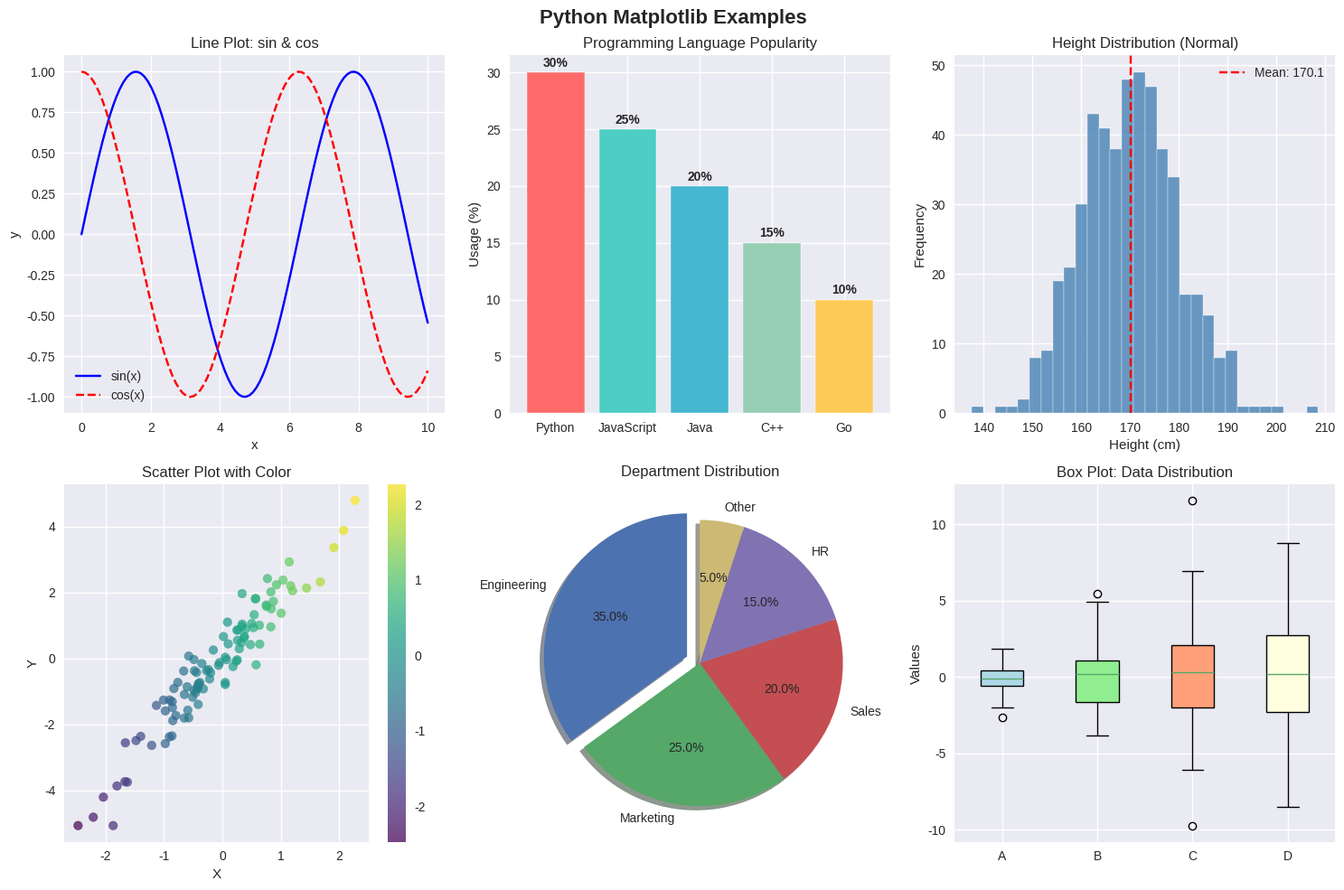
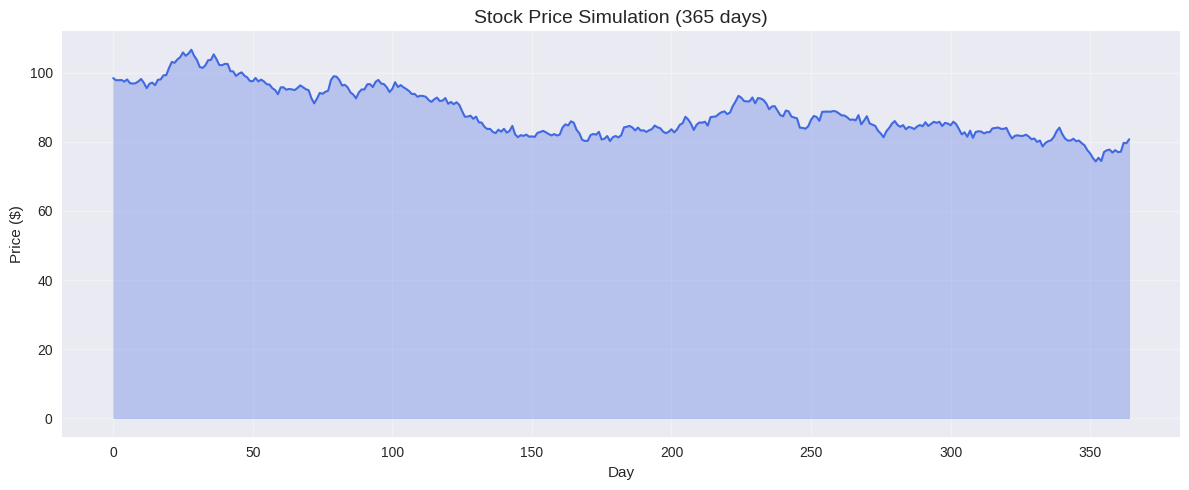

These figures' Python source, in order:
# Chapter 43: Matplotlib for Data Visualization
# 12 Hours Python Masterclass in Tamil - Data Engineering (Gowtham)
# Video: https://youtu.be/HAxm8n9QY50 | Timestamp: 10:12:15
# ============================================

try:
    import matplotlib
    matplotlib.use("Agg")  # Non-interactive backend for script
    import matplotlib.pyplot as plt
    import numpy as np
    HAS_MATPLOTLIB = True
except ImportError:
    HAS_MATPLOTLIB = False
    print("matplotlib not installed. Run: pip install matplotlib")

if HAS_MATPLOTLIB:
    import numpy as np
    
    # Use a built-in style
    plt.style.use("seaborn-v0_8")
    
    # -----------------------------------------------
    # SECTION 1: Line Plot
    # -----------------------------------------------
    
    fig, axes = plt.subplots(2, 3, figsize=(15, 10))
    fig.suptitle("Python Matplotlib Examples", fontsize=16, fontweight="bold")
    
    # Line plot
    x = np.linspace(0, 10, 100)
    axes[0,0].plot(x, np.sin(x), label="sin(x)", color="blue")
    axes[0,0].plot(x, np.cos(x), label="cos(x)", color="red", linestyle="--")
    axes[0,0].set_title("Line Plot: sin & cos")
    axes[0,0].set_xlabel("x")
    axes[0,0].set_ylabel("y")
    axes[0,0].legend()
    axes[0,0].grid(True)
    
    # Bar Chart
    categories = ["Python", "JavaScript", "Java", "C++", "Go"]
    popularity = [30, 25, 20, 15, 10]
    colors = ["#FF6B6B", "#4ECDC4", "#45B7D1", "#96CEB4", "#FECA57"]
    axes[0,1].bar(categories, popularity, color=colors, edgecolor="white")
    axes[0,1].set_title("Programming Language Popularity")
    axes[0,1].set_ylabel("Usage (%)")
    for i, (cat, val) in enumerate(zip(categories, popularity)):
        axes[0,1].text(i, val + 0.5, f"{val}%", ha="center", fontweight="bold")
    
    # Histogram
    np.random.seed(42)
    data = np.random.normal(170, 10, 500)
    axes[0,2].hist(data, bins=30, color="steelblue", edgecolor="white", alpha=0.8)
    axes[0,2].axvline(data.mean(), color="red", linestyle="--", label=f"Mean: {data.mean():.1f}")
    axes[0,2].set_title("Height Distribution (Normal)")
    axes[0,2].set_xlabel("Height (cm)")
    axes[0,2].set_ylabel("Frequency")
    axes[0,2].legend()
    
    # Scatter Plot
    x = np.random.randn(100)
    y = 2 * x + np.random.randn(100) * 0.5
    scatter = axes[1,0].scatter(x, y, c=x, cmap="viridis", alpha=0.7)
    plt.colorbar(scatter, ax=axes[1,0])
    axes[1,0].set_title("Scatter Plot with Color")
    axes[1,0].set_xlabel("X")
    axes[1,0].set_ylabel("Y")
    
    # Pie Chart
    sizes = [35, 25, 20, 15, 5]
    labels = ["Engineering", "Marketing", "Sales", "HR", "Other"]
    explode = (0.1, 0, 0, 0, 0)
    axes[1,1].pie(sizes, explode=explode, labels=labels, autopct="%1.1f%%",
                  shadow=True, startangle=90)
    axes[1,1].set_title("Department Distribution")
    
    # Box Plot
    np.random.seed(42)
    box_data = [np.random.normal(0, std, 100) for std in [1, 2, 3, 4]]
    bp = axes[1,2].boxplot(box_data, labels=["A", "B", "C", "D"], patch_artist=True)
    colors_box = ["lightblue", "lightgreen", "lightsalmon", "lightyellow"]
    for patch, color in zip(bp["boxes"], colors_box):
        patch.set_facecolor(color)
    axes[1,2].set_title("Box Plot: Data Distribution")
    axes[1,2].set_ylabel("Values")
    
    plt.tight_layout()
    plt.savefig("matplotlib_examples.png", dpi=100, bbox_inches="tight")
    plt.close()
    print("Chart saved as matplotlib_examples.png")
    
    # Time series example
    fig, ax = plt.subplots(figsize=(12, 5))
    dates = pd.date_range("2024-01-01", periods=365) if False else np.arange(365)
    values = np.cumsum(np.random.randn(365)) + 100
    ax.plot(np.arange(365), values, color="royalblue", linewidth=1.5)
    ax.fill_between(np.arange(365), values, alpha=0.3, color="royalblue")
    ax.set_title("Stock Price Simulation (365 days)", fontsize=14)
    ax.set_xlabel("Day")
    ax.set_ylabel("Price ($)")
    ax.grid(True, alpha=0.3)
    plt.tight_layout()
    plt.savefig("timeseries.png", dpi=100)
    plt.close()
    print("Time series saved as timeseries.png")

print("\n" + "="*50)
print("Chapter 43 Complete!")
print("="*50)
